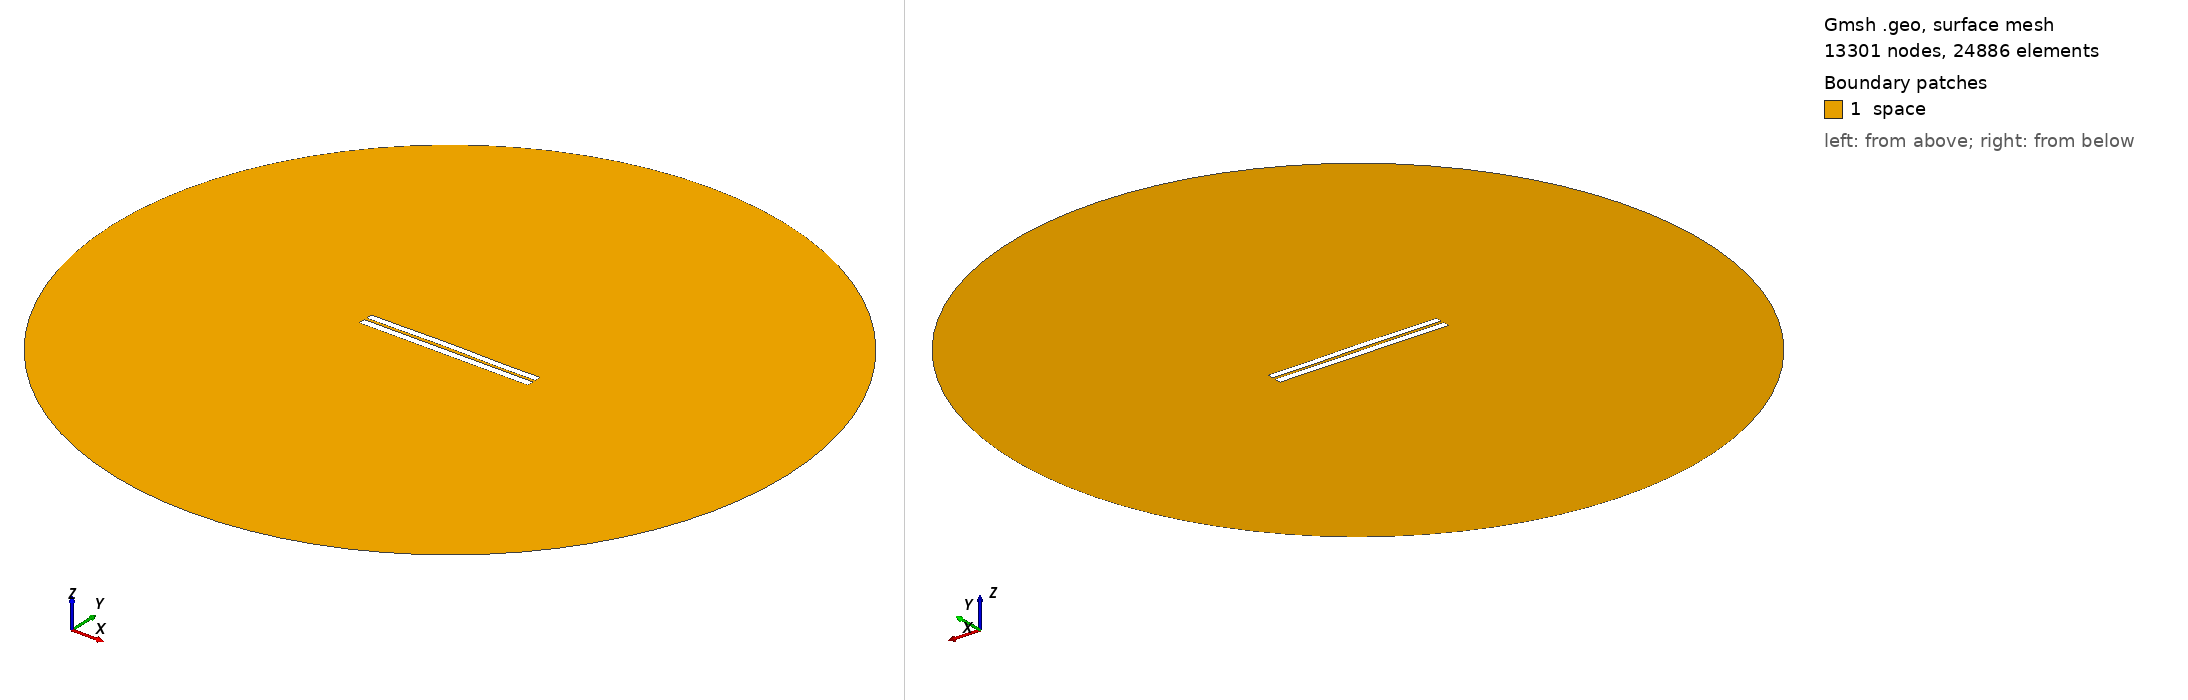

Gmsh geometry script, surface-meshed: 13301 nodes, 24886 surface elements. Boundary patches (legend numbers): 1 space. Left view from above one corner, right view from below the opposite corner. Legend entries are the model's physical surfaces. The drawing asked Gmsh for element sizes between 1% and 20% of the model's largest extent; the script's own settings can give other sizes.

=== 3492.geo (drawn) ===
//---------------------------------------
// Geometry kernel
//---------------------------------------

SetFactory("OpenCASCADE");



//---------------------------------------
// Parameters of the geometry
//---------------------------------------

// Overetch of the upper plate
overetch = 0.125;

// Distance between the plates
distance = 1.5;

// Discretization over the x axis (for the deformation)
nx = 50; 

// Length of the plate
L = 100 - overetch; 

// Number of modes
n = 4; 

// 1st mode coefficient
coeff(1) = 0.0;
beta(1) = 0.596864 * 3.1415926535 / L;

// 2nd mode coefficient
coeff(2) = 0.15;
beta(2) = 1.49418 * 3.1415926535 / L;

// 3rd mode coefficient
coeff(3) = 0.07499999999999998;
beta(3) = 2.50025 * 3.1415926535 / L;

// 4th mode coefficient
coeff(4) = -0.075;
beta(4) = 3.49999 * 3.1415926535 / L;



//---------------------------------------
// Upper plate (deformed rectangle)
//---------------------------------------

// Coordiantes of the upper plate
xmin = -50;
xmax = 50 - overetch;

// Height of the upper plate
yheight = 4 - 2 * overetch;

// Indexes of the points
UpperID[] = {};
LowerID[] = {};
LeftID[] = {};
RightID[] = {};

// Point index
p = 1;

// Horizontal edges
For i In {1:nx}
    x = xmin + (i-1)*(xmax - xmin)/(nx-1);

    y_bottom = distance / 2 + overetch;
    For j In {1:n}
        C = (Cosh(beta(j)*L) + Cos(beta(j)*L)) / (Sinh(beta(j)*L) + Sin(beta(j)*L));
        y_bottom  = y_bottom + coeff(j) * (Cosh(beta(j)*(x+50)) - Cos(beta(j)*(x+50)) - C * (Sinh(beta(j)*(x+50)) - Sin(beta(j)*(x+50))));
    EndFor

    y_top = y_bottom + yheight;

    Point(p) = {x, y_top, 0, 1.0};
    UpperID[i] = p;
    p = p + 1;

    Point(p) = {x, y_bottom, 0, 1.0};
    LowerID[i] = p;
    p = p + 1;
EndFor

// Create point lists
UpperPts[] = {}; LowerPts[] = {};
For i In {1:nx}
  UpperPts[] += {UpperID[i]};
  LowerPts[] += {LowerID[i]};
EndFor

// Build splines
Spline(1) = {UpperPts[]};
Spline(2) = {LowerPts[]};
Line(3) = {LowerPts[nx-1], UpperPts[nx-1]};
Line(4) = {LowerPts[0], UpperPts[0]};

// Build the plane surface
Curve Loop(1) = {2, 3, -1, -4};
Plane Surface(1) = {1};



//---------------------------------------
// Lower plate (rectangle)
//---------------------------------------

// Vertices
Point(1001) = {-50, -1, 0, 1.0};
Point(1002) = { 50, -1, 0, 1.0};
Point(1003) = { 50,  -5, 0, 1.0};
Point(1004) = {-50,  -5, 0, 1.0};

// Edges
Line(5) = {1001, 1002};
Line(6) = {1002, 1003};
Line(7) = {1003, 1004};
Line(8) = {1004, 1001};

// Plane surface
Line Loop(2) = {5, 6, 7, 8};
Plane Surface(2) = {2}; 



//---------------------------------------
// Outer (fictious) boundary
//---------------------------------------

// Points
Point(1005) = {0, 0, 0};       // Center
Point(1006) = {200, 0, 0};     // Start point
Point(1007) = {0, 200, 0};     // 90 degrees
Point(1008) = {-200, 0, 0};    // 180 degrees
Point(1009) = {0, -200, 0};    // 270 degrees

// Circle arcs (each needs start, center, end)
Circle(9) = {1006, 1005, 1007};
Circle(10) = {1007, 1005, 1008};
Circle(11) = {1008, 1005, 1009};
Circle(12) = {1009, 1005, 1006};

// Plane surface for the entire domain
Curve Loop(3) = {9, 10, 11, 12};
Surface(3) = {3};

// Subtract the plates from the whole domain to obtain the actual domain where we want to solve the equations
BooleanDifference{ Surface{3}; Delete; }{ Surface{1}; Surface{2}; Delete; }




//---------------------------------------
// Transfinite Lines/Curves
//---------------------------------------

// Set the number of points on the boundaries
r = 7;

// Plates
Transfinite Curve {1, 2} = 50*r Using Progression 1;
Transfinite Curve {3, 4} = 2*r Using Progression 1;
Transfinite Line {5, 7} = 50*r Using Progression 1;
Transfinite Line {6, 8} = 2*r Using Progression 1;

// Outer boundary
Transfinite Line {9, 10, 11, 12} = 20 Using Progression 1;



//---------------------------------------
// Physical groups
//---------------------------------------                

// Physical curves (boundaries)
Physical Line("force_segment", 10) = {2};
Physical Line("upper_plate", 11) = {1, 3, 4};
Physical Line("lower_plate", 12) = {5, 6, 7, 8};
Physical Line("boundary", 20) = {9, 10, 11, 12};

// Physical Surfaces
Physical Surface("space", 30) = {3};



//---------------------------------------
// 6. Generate the Mesh
//---------------------------------------

// 2D mesh generation
Mesh 2;
